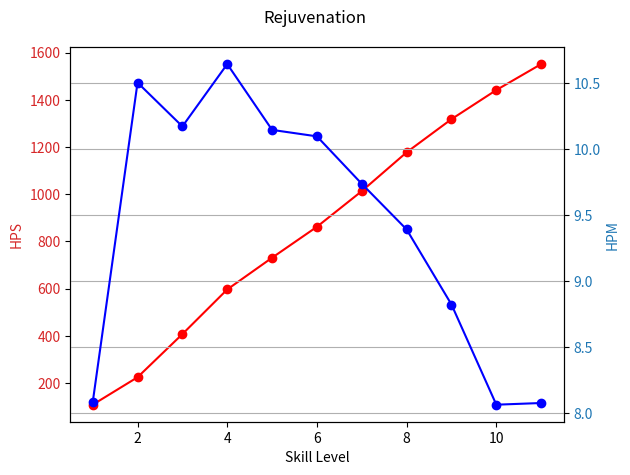
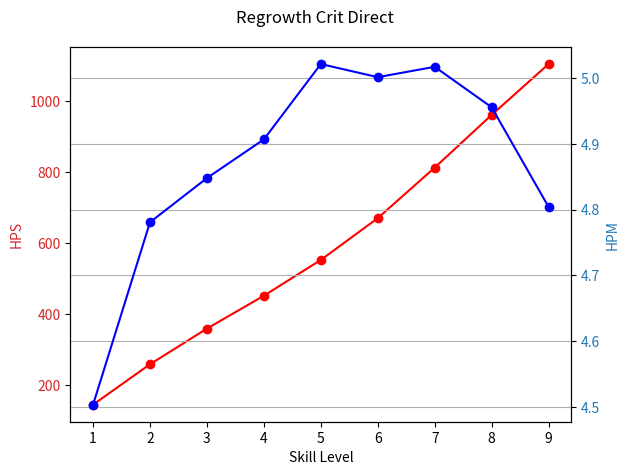
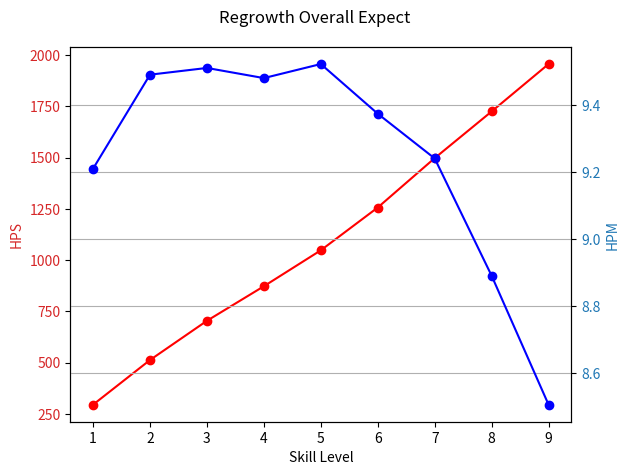
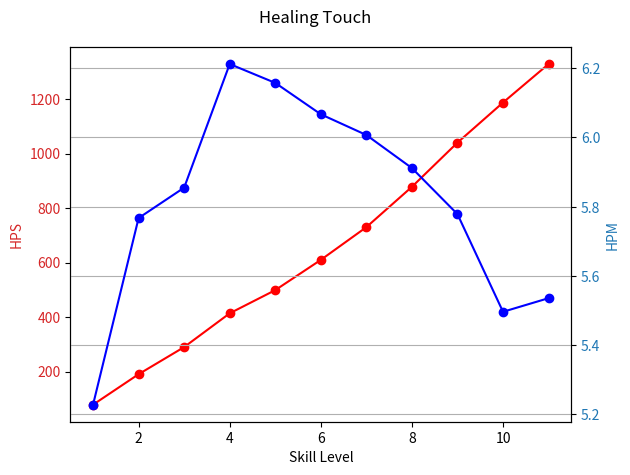

The matplotlib source for these figures, in order:
playerLevel = 60
spellPower = 974

giftOfNature = 5
naturalist = 5
tranquilSpirit = 5
improvedRejuv = 3
improvedRegrowth = 5
empoweredTouch = 2
empoweredRejuv = 5

treeOfLife = True

idolRejuv = 50
idolTouch = 0
stormrage = False
nordrassil = False
thunderheart = False

def getPenalty(level):
    # penalty = min(1.0, (level + 6) / playerLevel)
    penalty = level > 20 and 1.0 or (1 - ((20 - level) * 0.0375))
    penalty = penalty * min(1.0, (level + 11) / playerLevel)
    return penalty

def calc(level, amount, spModifier, healModifier):
    return (amount + (spellPower * getPenalty(level) * spModifier)) * healModifier

def calcRejuv(i):
    levels = [0, 4, 10, 16, 22, 28, 34, 40, 46, 52, 58, 60, 63, 69]
    amounts = [0, 32, 56, 116, 180, 244, 304, 388, 488, 608, 756, 888, 932, 1060]
    manas = [0, 25, 40, 75, 105, 135, 160, 195, 235, 280, 335, 360, 370, 415]

    spCoefficient = (1.0 + empoweredRejuv * 0.04) * 0.8
    healCoefficient = (1.0 + giftOfNature * 0.02 + improvedRejuv * 0.05) * (1.25 if stormrage else 1.0)

    foo = calc(levels[i], amounts[i], spCoefficient, healCoefficient)
    foo += idolRejuv * getPenalty(levels[i]) * spCoefficient * (1.25 if stormrage else 1.0)

    bar = manas[i] * (0.8 if treeOfLife else 1.0)

    print('Rejuv (%d) = %d (%.2f per tick)' % (i, foo, foo / (5.0 if stormrage else 4.0)))

    return foo / 1.5, foo / bar

def calcRegrowthHot(i):
    levels = [0, 12, 18, 24, 30, 36, 42, 48, 54, 60, 65]
    amounts = [0, 98, 175, 259, 343, 427, 546, 686, 861, 1064, 1274]

    spCoefficient = (1.0 + empoweredRejuv * 0.04) * 0.7
    healCoefficient = (1.0 + giftOfNature * 0.02) * (9.0 if nordrassil else 7.0) / 7.0

    foo = calc(levels[i], amounts[i], spCoefficient, healCoefficient)

    print('RegrowthHot (%d) = %d （%.2f per tick）' % (i, foo, foo / (9.0 if nordrassil else 7.0)))

    return foo


def calcRegrowthDirect(i, drain):
    levels = [0, 12, 18, 24, 30, 36, 42, 48, 54, 60, 65]
    amounts = [[],
               [(84, 98), (85, 100), (87, 102), (89, 104), (91, 106), (93, 107)],
               [(164, 188), (166, 191), (169, 193), (171, 196), (174, 198), (176, 201)],
               [(240, 274), (243, 278), (246, 281), (249, 284), (252, 287), (255, 290)],
               [(318, 360), (321, 364), (325, 368), (328, 371), (332, 375), (336, 378)],
               [(405, 457), (409, 462), (413, 466), (417, 470), (421, 474), (425, 478)],
               [(511, 575), (515, 580), (520, 585), (525, 590), (529, 594), (534, 599)],
               [(646, 724), (651, 730), (656, 735), (661, 740), (667, 746), (672, 751)],
               [(809, 905), (815, 911), (821, 917), (827, 923), (833, 929), (839, 935)],
               [(1003, 1119), (1009, 1126), (1016, 1133), (1023, 1140), (1030, 1147), (1037, 1153)],
               [(1215, 1355), (1222, 1363), (1230, 1371), (1238, 1379), (1245, 1386), (1253, 1394)]]

    row = amounts[i]
    cell = row[min(playerLevel - levels[i], len(row) - 1)]
    amount = sum(cell) / len(cell)

    spCoefficient = 0.5 * (2.0 / 3.5)
    healCoefficient = (1.0 + giftOfNature * 0.02) * (1.0 + (improvedRegrowth * 0.1 if drain else improvedRegrowth * 0.05))

    foo = calc(levels[i], amount, spCoefficient, healCoefficient)

    if drain:
        print('RegrowthDirect (%d) = %d (Crit)' % (i, foo))

    return foo


def calcRegrowth(i, drain):
    manas = [0, 80, 135, 185, 230, 275, 335, 405, 485, 575, 675]

    foo = calcRegrowthDirect(i, True) if drain else calcRegrowthDirect(i, False) + calcRegrowthHot(i)
    bar = manas[i] * (0.8 if treeOfLife else 1.0)

    return foo / 2.0, foo / bar

def calcTouch(i):
    levels = [0, 1, 8, 14, 20, 26, 32, 38, 44, 50, 56, 60, 62, 69]
    amounts = [[],
               [(37, 51), (37, 52), (38, 53), (39, 54), (40, 55)],
               [(88, 112), (89, 114), (90, 115), (91, 116), (93, 118), (94, 119)],
               [(195, 243), (196, 245), (198, 247), (200, 249), (202, 251), (204, 253)],
               [(363, 445), (365, 448), (368, 451), (371, 454), (373, 456), (376, 459)],
               [(572, 694), (575, 698), (579, 701), (582, 705), (586, 708), (589, 712)],
               [(742, 894), (746, 898), (750, 902), (754, 906), (758, 910), (762, 914)],
               [(936, 1120), (940, 1125), (945, 1129), (949, 1134), (954, 1138), (958, 1143)],
               [(1199, 1427), (1204, 1433), (1209, 1438), (1214, 1443), (1219, 1448), (1225, 1453)],
               [(1516, 1796), (1521, 1802), (1527, 1808), (1533, 1814), (1539, 1820), (1545, 1826)],
               [(1890, 2230), (1896, 2237), (1903, 2244), (1909, 2250), (1916, 2257), (1923, 2263)],
               [(2267, 2677), (2274, 2685), (2281, 2692), (2288, 2699), (2296, 2707), (2303, 2714)],
               [(2364, 2790), (2371, 2798), (2378, 2805), (2386, 2813), (2393, 2820), (2401, 2827)],
               [(2707, 3197), (2715, 3206)]]
    cast = [0, 1.5, 2.0, 2.5, 3.0, 3.5, 3.5, 3.5, 3.5, 3.5, 3.5, 3.5, 3.5, 3.5]
    manas = [0, 25, 55, 110, 185, 270, 335, 405, 495, 600, 720, 800, 820, 935]

    row = amounts[i]
    cell = row[min(playerLevel - levels[i], len(row) - 1)]
    amount = sum(cell) / len(cell) + idolTouch

    spCoefficient = cast[i] / 3.5
    healCoefficient = (1.0 + giftOfNature * 0.02) * (1.05 if thunderheart else 1.00)
    
    foo = calc(levels[i], amount, spCoefficient, healCoefficient)
    foo = foo + spellPower * empoweredTouch * 0.10 * min(1.0, (levels[i] + 11) / playerLevel)
    bar = manas[i] * (1.0 - tranquilSpirit * 0.02)
    
    print('Healing Touch (%d) = %d' % (i, foo))
    
    return foo / max(cast[i] - naturalist * 0.1, 1.5), foo / bar

import matplotlib.pyplot as plt

def plotRejuv(maxLevel):
    rejuvs = [calcRejuv(i) for i in range(1, maxLevel + 1)]

    fig, ax1 = plt.subplots()
    color = 'tab:red'
    ax1.set_xlabel('Skill Level')
    ax1.set_ylabel('HPS', color = color)
    ax1.plot([i for i in range(1, maxLevel + 1)], [entry[0] for entry in rejuvs], 'ro-')
    ax1.tick_params(axis = 'y', labelcolor = color)


    ax2 = ax1.twinx()
    color = 'tab:blue'
    ax2.set_ylabel('HPM', color = color)
    ax2.plot([i for i in range(1, maxLevel + 1)], [entry[1] for entry in rejuvs], 'bo-')
    ax2.tick_params(axis = 'y', labelcolor = color)


    fig.suptitle('Rejuvenation')
    fig.tight_layout()
    plt.grid()
    plt.show()


plotRejuv(11)

def plotRegrowth(maxLevel, drain):
    regrowths = [calcRegrowth(i, drain) for i in range(1, maxLevel + 1)]

    fig, ax1 = plt.subplots()
    color = 'tab:red'
    ax1.set_xlabel('Skill Level')
    ax1.set_ylabel('HPS', color = color)
    ax1.plot([i for i in range(1, maxLevel + 1)], [entry[0] for entry in regrowths], 'ro-')
    ax1.tick_params(axis = 'y', labelcolor = color)


    ax2 = ax1.twinx()
    color = 'tab:blue'
    ax2.set_ylabel('HPM', color = color)
    ax2.plot([i for i in range(1, maxLevel + 1)], [entry[1] for entry in regrowths], 'bo-')
    ax2.tick_params(axis = 'y', labelcolor = color)


    fig.suptitle('Regrowth Crit Direct' if drain else 'Regrowth Overall Expect')
    fig.tight_layout()
    plt.grid()
    plt.show()

plotRegrowth(9, True)

plotRegrowth(9, False)

def plotTouch(maxLevel):
    touches = [calcTouch(i) for i in range(1, maxLevel + 1)]

    fig, ax1 = plt.subplots()
    color = 'tab:red'
    ax1.set_xlabel('Skill Level')
    ax1.set_ylabel('HPS', color = color)
    ax1.plot([i for i in range(1, maxLevel + 1)], [entry[0] for entry in touches], 'ro-')
    ax1.tick_params(axis = 'y', labelcolor = color)


    ax2 = ax1.twinx()
    color = 'tab:blue'
    ax2.set_ylabel('HPM', color = color)
    ax2.plot([i for i in range(1, maxLevel + 1)], [entry[1] for entry in touches], 'bo-')
    ax2.tick_params(axis = 'y', labelcolor = color)


    fig.suptitle('Healing Touch')
    fig.tight_layout()
    plt.grid()
    plt.show()


plotTouch(11)